Run: headless pygame with SDL's dummy video driver; simulated clock (each Clock.tick advances the game by its frame time, no real sleeping); random seed 0; keys injected as events and as key.get_pressed() state; no mouse input.
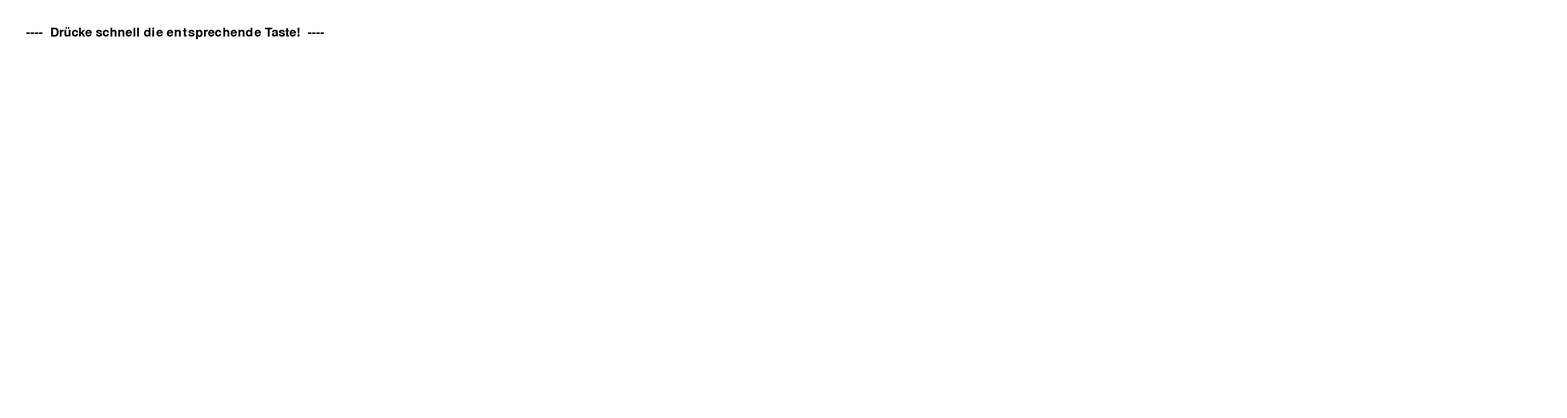
Frame 1 of 4 · flips 1–60 · no input
Frame 2 of 4 · flips 61–180 · tapped SPACE, RETURN · held RIGHT (→), D · screen unchanged from frame 1, image omitted
Frame 3 of 4 · flips 181–300 · held DOWN (↓), S · screen unchanged from frame 2, image omitted
Frame 4 of 4 · flips 301–420 · held LEFT (←), A, UP (↑), W · screen unchanged from frame 3, image omitted

The pygame program that drew these frames:

import pygame

# Define some colors
BLACK    = (   0,   0,   0)
WHITE    = ( 255, 255, 255)

# This is a simple class that will help us print to the screen
# It has nothing to do with the joysticks, just outputting the
# information.

class Game():
    

        # Anweisungen:
        anweisung0 = "----  Drücke schnell die entsprechende Taste!  ----"
        anweisung1 = "STOP! Buzzer von Spieler 1 wurde am schnellsten aktiviert. Er darf jetzt Antworten!" 
        anweisung2 = "STOP! Buzzer von Spieler 2 wurde am schnellsten aktiviert. Er darf jetzt Antworten!"
        anweisung3 = "STOP! Die Zeit ist abgelaufen...Nächste Frage kommt..."
        frage={}
        frage[1]= "Wieviel kostet der Programmierkurs von Horst Jens in einer Stunde?"
        frage[2]= "Was heißt 'Guten Tag' auf Französisch?"
        frage[3]= "Wenn zehn Äpfel 3€ kosten, wieviel Euro kosten dann 50 Äpfel?"
        frage[4]= "Wann gilt der Pythagoräische Lehrsatz in der Mathematik?"
        frage[5]= "Wieviele Tage hat das Jahr?"
        frage[6]= "Wann gilt ein Schachspiel als Patt?"
        frage[7]= "Wie lautet die Landesvorwahl von England?"
        frage[8]= "In der Programmiersprache 'Python' bewirkt dieses Zeichen '#' was...?"
        frage[9]= "Die IBAN ist notwendig bei/für..?"
        frage[10]= "Mit welchen vier Standard Tasten lässt sich der PC-Charakter in Minecraft steuern?"
        frage[11]= "Aus wie vielen Worten besteht dass Götz Zitat?"
        frage[12]= "'Romeo und Julia' ist ein Stück von...?"
        frage[13]= "In der Programmiersprache 'HTML' steht dieses Zeichen '<b>...</b> für welche Textformatierung?"
        frage[14]= "Ein Titel der EAV lautet...?"
        frage[15]= "Als 'Bug' wird in der IT-Sprache was bezeichnet?"


        antwort = {}
        # die richtige Antwort muss immmer die erste sein, beliebig viel falsche danach!
        antwort[1] = ["12,-€", "120,-€", "2.50€", "60,-€"]
        antwort[2] = ["Bonjour", "bienvenuti", "Grüss Gott", "bon soir"]
        antwort[3] = ["15€", "30€", "45€", "5€", "150€"]
        antwort[4] = ["Nur in einem rechtwinkeligen Dreieck", "In jedem Dreieck", "Nur bei gleichschenkeligen Dreiecken", "Der Lehrsatz ist garnicht existent"]
        antwort[5] = ["365 Tage", "563 Tage", "635 Tage", "536 Tage", "653 Tage"]
        antwort[6] = ["Wenn keine Figur sich mehr bewegen kann, aber der König nicht im Schach steht und alle Ausweichfelder blockiert sind"]
        antwort[7] = ["+44","+55","+66","+43"]
        antwort[8] = ["Es kommentiert einen Befehl vorrübergehend aus","Es stoppt das Skript komplett","Es macht nichts","Es wird nicht in Python sondern in HTML verwendet"]
        antwort[9] = ["Zahlungen","Das Ausleihen von Büchern","Programmen","Anrufe"]
        antwort[10] = ["WASD", "Pfeiltasten","HIJK","OLKÖ"]
        antwort[11] = ["4 Wörtern", "8 Wörtern", "12 Wörtern", "16 Wörtern"]
        antwort[12] = ["William Shakespear", "Walter Shakespear", "Werner Shakespear", "Willhelm Shakespear"]
        antwort[13] = ["Fett", "Kursiv", "Unterstrichen", "Durchgestrichen"]
        antwort[14] = []
    
class TextPrint():
    def __init__(self):
        self.reset()
        self.font = pygame.font.Font(None, 35)

    def print(self, screen, textString):
        textBitmap = self.font.render(textString, True, BLACK)
        screen.blit(textBitmap, [self.x, self.y])
        self.y += self.line_height
        
    def reset(self):
        self.x = 50
        self.y = 50
        self.line_height = 50
        
    def indent(self):
        self.x += 10
        
    def unindent(self):
        self.x -= 10

class PygView():
    def __init__(self,xres=3000,yres=800):
        PygView.xres=xres
        PygView.yres=yres

        pygame.init()
         
        # Set the width and height of the screen [width,height]
        self.size = [xres, yres]
        self.screen = pygame.display.set_mode(self.size)
        self.version = "0.1.1"
        pygame.display.set_caption("Quiz-Game".format(self.version))

        #Loop until the user clicks the close button.
        self.gameover = False

        # Used to manage how fast the screen updates
        self.clock = pygame.time.Clock()

        # Initialize the joysticks
        pygame.joystick.init()
            
        # Get ready to print
        self.textPrint = TextPrint()

    def run(self):
        

        # -------- Main Program Loop -----------
        while not self.gameover:
            # EVENT PROCESSING STEP
            for event in pygame.event.get():  # User did something
                if event.type == pygame.QUIT: # If user clicked close
                    self.gameover=True        # Flag that we are done so we exit this loop
                if event.type == pygame.KEYDOWN:
                    if event.key == pygame.K_ESCAPE:
                        self.gameover = True
                # Possible joystick actions: JOYAXISMOTION JOYBALLMOTION JOYBUTTONDOWN JOYBUTTONUP JOYHATMOTION
                if event.type == pygame.JOYBUTTONDOWN:
                    print("Joystick button pressed.")
                if event.type == pygame.JOYBUTTONUP:
                    print("Joystick button released.")
                    
         
            # DRAWING STEP
            # First, clear the screen to white. Don't put other drawing commands
            # above this, or they will be erased with this command.
            self.screen.fill(WHITE)
            self.textPrint.reset()

            # Get count of joysticks
            self.joystick_count = pygame.joystick.get_count()

            #textPrint.print(screen, "Number of joysticks: {}".format(joystick_count) )
            self.textPrint.print(self.screen, "{}".format(Game.anweisung0))
            self.textPrint.indent()
            
            # For each joystick:
            for j in range(self.joystick_count):
                self.joystick = pygame.joystick.Joystick(j)
                self.joystick.init()
            
                self.textPrint.print(self.screen, "Joystick {}".format(j) )
                #textPrint.indent()
            
                # Get the name from the OS for the controller/joystick
                self.name = self.joystick.get_name()
                self.textPrint.print(self.screen, "Joystick name: {}".format(self.name) )
                
                # Usually axis run in pairs, up/down for one, and left/right for
                # the other.
                self.axes = self.joystick.get_numaxes()
                #textPrint.print(screen, "Number of axes: {}".format(axes) )
                #textPrint.indent()
                
                for i in range( self.axes ):
                    self.axis = self.joystick.get_axis( i )
                    #textPrint.print(screen, "Axis {} value: {:>6.3f}".format(i, axis) )
                #textPrint.unindent()
                    
                self.buttons = self.joystick.get_numbuttons()
                #textPrint.print(screen, "Number of buttons: {}".format(buttons) )
                #textPrint.indent()
                # wir wollen button0
                for i in range( self.buttons ):
                    self.button = self.joystick.get_button( i )
                    for joynr, anweisnr in ((0,Game.anweisung1), (1, Game.anweisung2)):                     
                        if j==joynr and i in (0,1,2,3) and self.button==1:
                            self.textPrint.print(self.screen, "{}".format(anweisnr))
                            #self.textPrint.print(self.screen, "Es wurde der Button {} gedrückt!".format(i))
                    
                # Hat switch. All or nothing for direction, not like joysticks.
                # Value comes back in an array.
                self.hats = self.joystick.get_numhats()
                #textPrint.print(screen, "Number of hats: {}".format(hats) )
                #textPrint.indent()

                for i in range( self.hats ):
                    self.hat = self.joystick.get_hat( i )
                    #textPrint.print(screen, "Hat {} value: {}".format(i, str(hat)) )
                #textPrint.unindent()
                
                self.textPrint.unindent()

            
            # ALL CODE TO DRAW SHOULD GO ABOVE THIS COMMENT
            
            # Go ahead and update the screen with what we've drawn.
            pygame.display.flip()

            # Limit to 20 frames per second
            self.clock.tick(20)
            
        # Close the window and quit.
        # If you forget this line, the program will 'hang'
        # on exit if running from IDLE.
        pygame.quit ()
if __name__ == "__main__":
    PygView().run()
